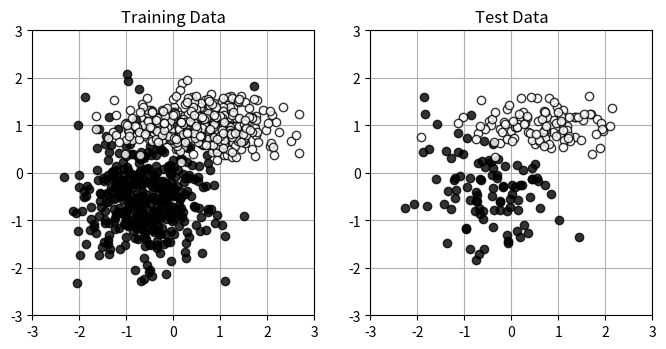

Write the Python code that produced this figure.
import numpy as np
import matplotlib.pyplot as plt

# <-----------------------dataset---------------------->
# all dataset 1000 sample
np.random.seed(seed=100) # 난수를 고정
N = 1000 # 데이터의 수
K = 2 # 분포의 수
Y = np.zeros((N, 2), dtype=np.uint8)
X = np.zeros((N, 2))
X_range0 = [-3, 3] # X0의 범위, 표시용
X_range1 = [-3, 3] # X1의 범위, 표시용
Mu = np.array([[-0.5, -0.5], [0.5, 1.0]]) # 분포의 중심
Sig = np.array([[0.7, 0.7], [0.8, 0.3]]) # 분포의 분산
Pi = np.array([0.5, 1.0]) # 각 분포에 대한 비율
for n in range(N):
    wk = np.random.rand()
    for k in range(K):
        if wk < Pi[k]:
            Y[n, k] = 1
            break
    for k in range(K):
        X[n, k] = np.random.randn() * Sig[Y[n, :] == 1, k] + \
        Mu[Y[n, :] == 1, k]

# training dataset 800 sample
X_train = X[:801]
Y_train = Y[:801]

# test datset 200 sample
X_test = X[799:]
Y_test = Y[799:]


def show_data(x, t):
    wk, n = t.shape
    c = [[0, 0, 0], [1, 1, 1]]
    for i in range(n):
        plt.plot(x[t[:, i] == 1, 0], x[t[:, i] == 1, 1],
                 linestyle='none',
                 marker='o', markeredgecolor='black',
                 color=c[i], alpha=0.8)
    plt.grid(True)

plt.figure(1, figsize=(8, 3.7))
plt.subplot(1, 2, 1)
show_data(X_train, Y_train)
plt.xlim(X_range0)
plt.ylim(X_range1)
plt.title('Training Data')
plt.subplot(1, 2, 2)
show_data(X_test, Y_test)
plt.xlim(X_range0)
plt.ylim(X_range1)
plt.title('Test Data')
plt.show()

# <-----------------------activation func---------------------->

# sigmoid for activation func
def sigmoid(x):
    y = 1 / (1 + np.exp(-x))
    return y

# <-----------------------MLP---------------------->

# input, 1 hidden with 9 nodes ( 8 + 1 bias ), 1 output layer. 2L MLP
# all activation func : sigmoid

# <-----------------------forward func---------------------->
def forward(U1, U2, P, C, x):
    N, D = x.shape # D: number of input nodes, N: 1 batch

    z = np.zeros((N, P+1)) # after pass activation func
    zsum = np.zeros_like(z) # before pass activation func
    o = np.zeros((N, C)) # after pass activation func
    osum = np.zeros_like(o) # before pass activation func


    for n in range(N): # 1배치 내부 순회
        # j번째 은닉노드로 향하는 계산 (따라서 j에 0은 포함되지 않음, 0~P)
        for j in range(1, P+1): 
            input_bias = [1.]
            # 여기선 input layer의 bias가 계산에 이용됨
            zsum[n,j] = np.dot(np.concatenate((input_bias, x[n]), axis = 0), U1[j]) 
            # apply activation func
            z[n,j] = sigmoid(zsum[n,j])
            
        # k번째 출력노드로 향하는 계산
        for k in range(1, C+1):
            hidden_bias = [1.]
            # 여기선 hidden layer의 bias가 계산에 이용됨
            osum[n,k] = np.dot(np.concatenate((hidden_bias, z[n]), axis = 0), U2[k])
            # apply activation func
            o[n,k] = sigmoid(osum[n,k])
    
    return o, osum, z, zsum


# <-----------------------backprop func---------------------->
# U1: weights from input Layer to hidden Layer
# U2: weights from hidden Layer to output Layer
# P: number of hidden layer's nodes (excluding bias node)
# C: number of output layer's nodes
# x: inputs
# y: targets
def dMSE_FNN(U1, U2, P, C, x, y):
    dU1_grads = np.zeros_like(U1)   # U1의 gradients
    dU2_grads = np.zeros_like(U2)   # U2의 gradients
    delta_err = np.zeros(C)         # 출력층 노드의 입력측에서의 err
    eta_err = np.zeros(P+1)         # 은닉층 노드의 입력측에서의 err

    o, osum, z, zsum = forward(U1, U2, P, C, x)
    delta_err[k] = -1 * (y[k] - o[k])

    return dU1_grads, dU2_grads
    

# <-----------------------training func---------------------->    
lr = 0.05
epoch = 800
batch_size = 64
number_of_batch = X_train[0] // batch_size
def trainingMLP():
    pass